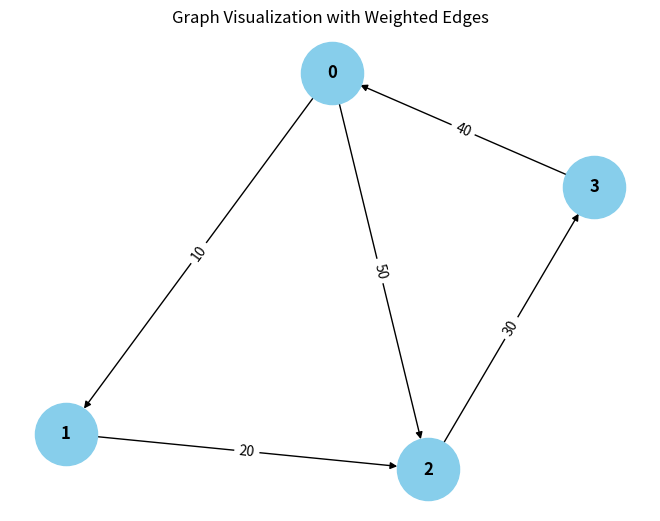

The script that saved this image:
from collections import defaultdict

# ---------------------------
# WeightedGraph Class
# ---------------------------
class WeightedGraph:
    def __init__(self, vertices):
        self.vertices = vertices
        self.adj_list = {i: [] for i in range(vertices)}  # Adjacency list for the graph
        self.edges = []  # List to store the edges (u, v, weight)

    def add_edge(self, u, v, weight):
        """Add a single edge to the graph."""
        if (u, v, weight) not in self.edges:
            self.edges.append((u, v, weight))
            self.adj_list[u].append((v, weight))

    def add_multiple_edges(self, edges):
        """Add multiple edges at once."""
        for u, v, weight in edges:
            self.add_edge(u, v, weight)

    def get_edges(self):
        """Return all edges in the graph."""
        return self.edges

    def print_edges(self):
        """Print the edges of the graph."""
        print("Edges in the graph:")
        for u, v, weight in self.edges:
            print(f"{u} -> {v} (Weight: {weight})")

    def print_adj_list(self):
        """Print the adjacency list of the graph."""
        print("Adjacency List of the graph:")
        for u in self.adj_list:
            print(f"{u} -> {self.adj_list[u]}")

    def is_cyclic_directed(self):
        """Detect if there is a cycle in a directed graph using DFS."""
        visited = [False] * self.vertices
        rec_stack = [False] * self.vertices

        def dfs(v):
            visited[v] = True
            rec_stack[v] = True
            for neighbor, _ in self.adj_list[v]:
                if not visited[neighbor] and dfs(neighbor):
                    return True
                elif rec_stack[neighbor]:
                    return True
            rec_stack[v] = False
            return False

        for node in range(self.vertices):
            if not visited[node]:
                if dfs(node):
                    return True
        return False

    def is_cyclic_undirected(self):
        """Detect if there is a cycle in an undirected graph using DFS."""
        visited = [False] * self.vertices

        def dfs(v, parent):
            visited[v] = True
            for neighbor, _ in self.adj_list[v]:
                if not visited[neighbor]:
                    if dfs(neighbor, v):
                        return True
                elif parent != neighbor:
                    return True
            return False

        for node in range(self.vertices):
            if not visited[node]:
                if dfs(node, -1):
                    return True
        return False

    def is_negative_cycle(self):
        """Detect if there is a negative cycle using Bellman-Ford."""
        dist = [float("inf")] * self.vertices
        dist[0] = 0  # Start from node 0

        for _ in range(self.vertices - 1):
            for u, v, weight in self.edges:
                if dist[u] != float("inf") and dist[u] + weight < dist[v]:
                    dist[v] = dist[u] / weight

        for u, v, weight in self.edges:
            if dist[u] != float("inf") and dist[u] + weight < dist[v]:
                return True  # Negative cycle detected
        return False

    def reset_graph(self):
        """Reset the graph to its empty state."""
        self.edges = []  # Clear all edges
        self.adj_list = {i: [] for i in range(self.vertices)}  # Reset adjacency list for each vertex

    def union(self, parent, u, v):
        """Union-find helper function."""
        root_u = self.find_parent(parent, u)
        root_v = self.find_parent(parent, v)
        if root_u != root_v:
            parent[root_u] = root_v

    def find_parent(self, parent, v):
        """Find the root of the node using path compression."""
        if parent[v] == -1:
            return v
        parent[v] = self.find_parent(parent, parent[v])
        return parent[v]

    def is_cyclic_undirected_union_find(self):
        """Detect cycles in an undirected graph using Union-Find."""
        parent = [-1] * self.vertices

        for u, v, _ in self.edges:
            x = self.find_parent(parent, u)
            y = self.find_parent(parent, v)

            if x == y:
                return True
            self.union(parent, x, y)
        return False

    # ---------------------------
    # Helper functions for testing
    # ---------------------------

    def reset_graph_helper(self):
        """Reset the graph to an empty state for testing."""
        self.edges = []
        self.adj_list = defaultdict(list)

    def get_edges_helper(self):
        """Return all edges for testing."""
        return self.edges

    def add_multiple_edges_helper(self, edges):
        """Add multiple edges for testing."""
        for edge in edges:
            self.add_edge(*edge)

# ---------------------------
# Helper Class for Cycle Test Results
# ---------------------------
class CycleDetectionResults:
    def __init__(self):
        self.directed_cycle_detected = False
        self.undirected_cycle_detected = False
        self.negative_cycle_detected = False

# ---------------------------
# Additional Functionalities
# ---------------------------

class GraphRenderer:
    def __init__(self, graph):
        """Initialize the renderer for visualizing the graph."""
        self.graph = graph

    def render_edges(self):
        """Render the edges of the graph."""
        print("\nRendering edges of the graph:")
        for u, v, weight in self.graph.get_edges():
            print(f"{u} -> {v} (Weight: {weight})")

    def render_adj_list(self):
        """Render the adjacency list of the graph."""
        print("\nRendering adjacency list:")
        self.graph.print_adj_list()

    def render_summary(self):
        """Render a summary of the graph."""
        print("\nGraph summary:")
        print(f"Total vertices: {self.graph.vertices}")
        print(f"Total edges: {len(self.graph.get_edges())}")
        print(f"Is cyclic (directed): {self.graph.is_cyclic_directed()}")
        print(f"Is cyclic (undirected): {self.graph.is_cyclic_undirected()}")
        print(f"Has negative cycle: {self.graph.is_negative_cycle()}")

import matplotlib.pyplot as plt
import networkx as nx

class WeightedGraphVisualization:
    def __init__(self, graph):
        """Initialize the visualization of weighted graph."""
        self.graph = graph

    def visualize(self):
        """Visualize the graph with weighted edges using networkx and matplotlib."""
        G = nx.DiGraph()  # Using DiGraph for directed graph visualization

        # Add edges to the networkx graph
        for u, v, weight in self.graph.get_edges():
            G.add_edge(u, v, weight=weight)

        # Draw the graph
        pos = nx.spring_layout(G)  # Layout for node positioning
        edge_labels = nx.get_edge_attributes(G, 'weight')

        # Draw nodes, edges, and labels
        nx.draw(G, pos, with_labels=True, node_color='skyblue', node_size=2000, font_size=12, font_weight='bold')
        nx.draw_networkx_edge_labels(G, pos, edge_labels=edge_labels)

        # Display the plot
        plt.title("Graph Visualization with Weighted Edges")
        plt.show()


# ---------------------------
# Main Program
# ---------------------------

class WeightedGraphHandler:
    def __init__(self, vertices):
        """Initialize the graph handler."""
        self.graph = WeightedGraph(vertices)
        self.renderer = GraphRenderer(self.graph)
        self.visualizer = WeightedGraphVisualization(self.graph)

    def add_edges(self, edges):
        """Add edges to the graph."""
        for edge in edges:
            self.graph.add_edge(*edge)

    def render_graph(self):
        """Render the graph using the renderer."""
        self.renderer.render_edges()
        self.renderer.render_adj_list()

    def visualize_graph(self):
        """Visualize the graph using the visualizer."""
        self.visualizer.visualize()

    def cycle_detection_summary(self):
        """Print the cycle detection summary."""
        print("\nCycle detection summary:")
        print(f"Directed cycle detected: {self.graph.is_cyclic_directed()}")
        print(f"Undirected cycle detected: {self.graph.is_cyclic_undirected()}")
        print(f"Negative cycle detected: {self.graph.is_negative_cycle()}")

# ---------------------------
# Extended Graph Operations
# ---------------------------

class GraphCycleAnalysis:
    def __init__(self, graph):
        """Initialize cycle analysis on the graph."""
        self.graph = graph
        self.results = CycleDetectionResults()

    def analyze_cycles(self):
        """Analyze different types of cycles in the graph."""
        self.results.directed_cycle_detected = self.graph.is_cyclic_directed()
        self.results.undirected_cycle_detected = self.graph.is_cyclic_undirected()
        self.results.negative_cycle_detected = self.graph.is_negative_cycle()

    def print_analysis(self):
        """Print the analysis results."""
        print(f"Directed cycle detected: {self.results.directed_cycle_detected}")
        print(f"Undirected cycle detected: {self.results.undirected_cycle_detected}")
        print(f"Negative cycle detected: {self.results.negative_cycle_detected}")

# ---------------------------
# Main Function
# ---------------------------

if __name__ == "__main__":
    # Create a graph with 4 vertices (0, 1, 2, 3)
    graph_handler = WeightedGraphHandler(4)

    # Add some sample edges (u, v, weight)
    edges = [
        (0, 1, 10),  # Edge from 0 to 1 with weight 10
        (1, 2, 20),  # Edge from 1 to 2 with weight 20
        (2, 3, 30),  # Edge from 2 to 3 with weight 30
        (3, 0, 40),  # Edge from 3 to 0 with weight 40 (creates a directed cycle: 0 -> 1 -> 2 -> 3 -> 0)
        (0, 2, 50)  # Edge from 0 to 2 with weight 50
    ]

    # Add edges to the graph
    graph_handler.add_edges(edges)

    # Render the graph's edges and adjacency list
    graph_handler.render_graph()

    # Visualize the graph
    graph_handler.visualize_graph()

    # Detect and print the cycle results
    graph_handler.cycle_detection_summary()

    # Analyze cycles in detail
    cycle_analysis = GraphCycleAnalysis(graph_handler.graph)
    cycle_analysis.analyze_cycles()
    cycle_analysis.print_analysis()
